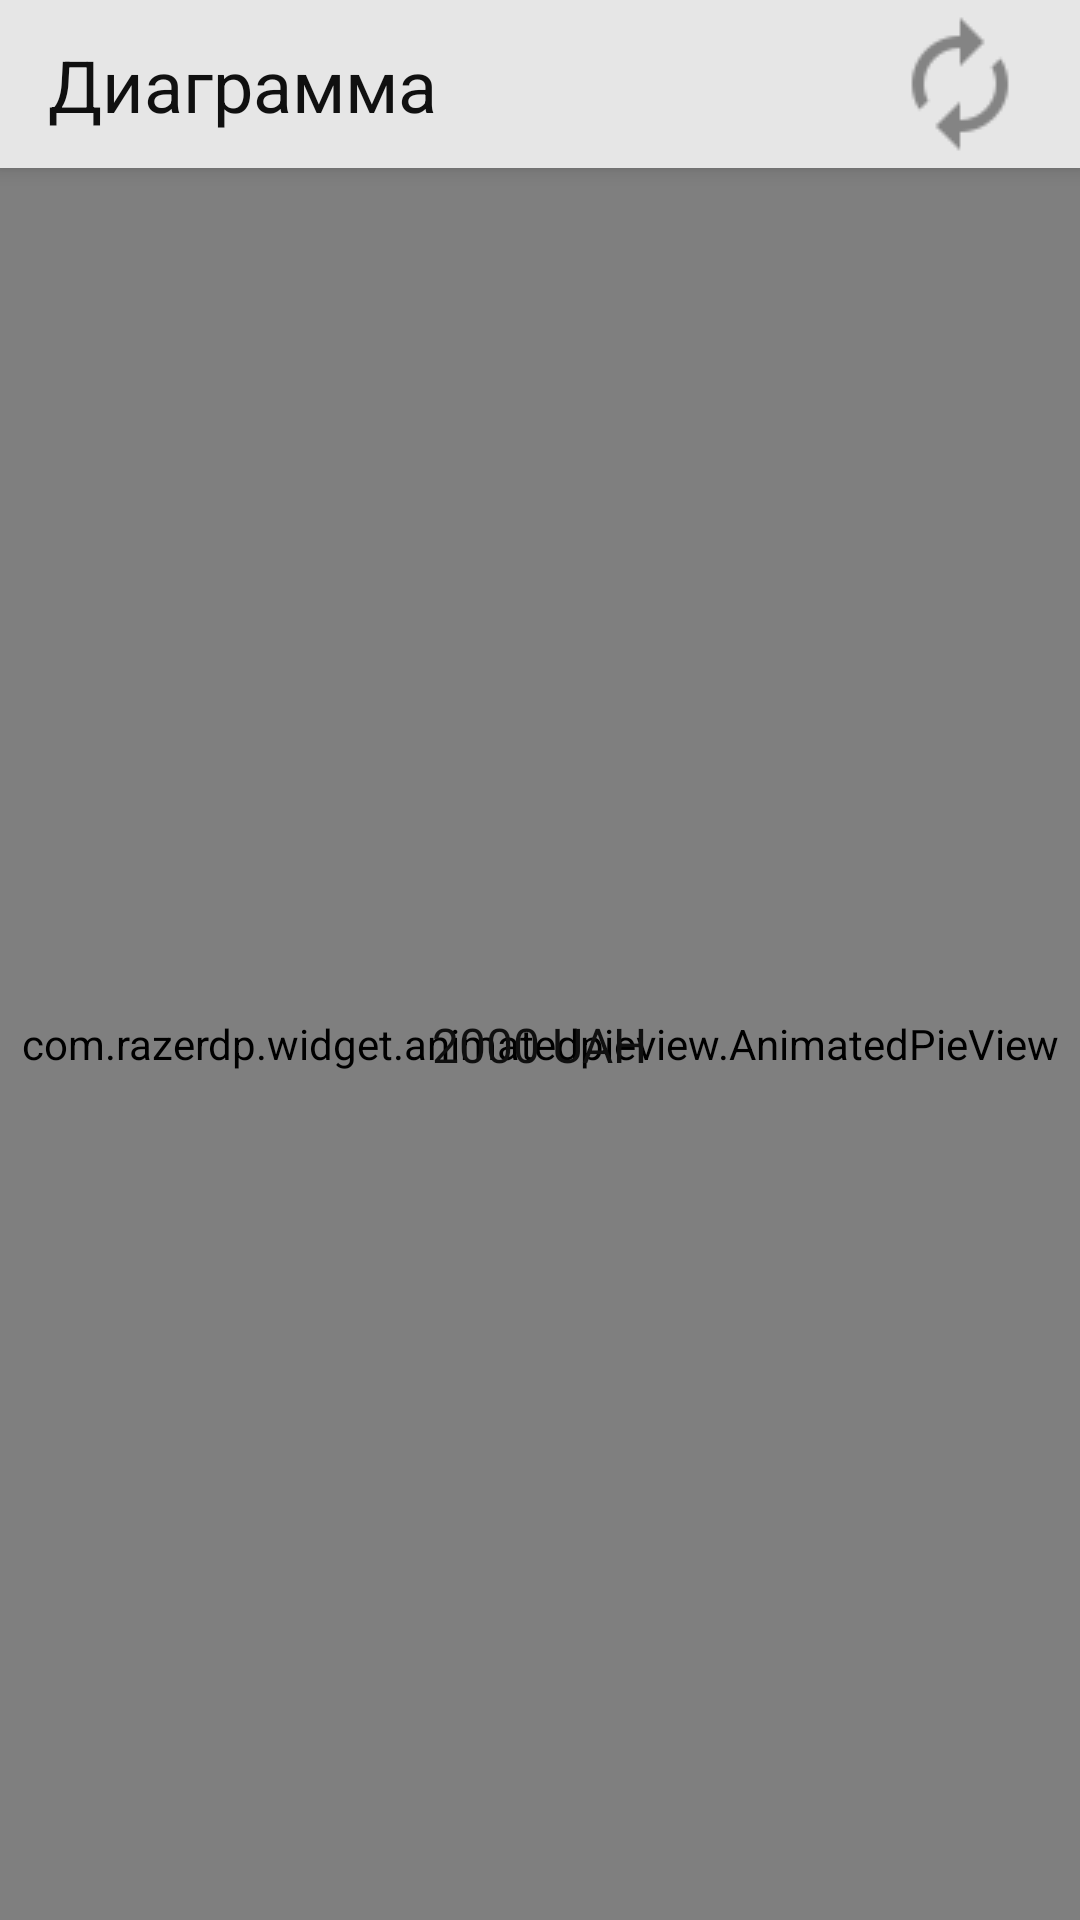

Here is an Android app screen rendered from its layout file. Give the layout XML and the strings, colors and styles it references.
<!-- AndroidManifest.xml: activity theme AppTheme.NoActionBar -->
<!-- res/layout/activity_diagram.xml -->
<?xml version="1.0" encoding="utf-8"?>

<android.support.design.widget.CoordinatorLayout xmlns:android="http://schemas.android.com/apk/res/android"
    xmlns:app="http://schemas.android.com/apk/res-auto"
    xmlns:tools="http://schemas.android.com/tools"
    android:layout_width="match_parent"
    android:layout_height="match_parent"
    tools:context="app.and.cashtracker.DiagramActivity">

    <android.support.design.widget.AppBarLayout
        android:layout_width="match_parent"
        android:layout_height="wrap_content"
        android:theme="@style/AppTheme.AppBarOverlay">

        <android.support.v7.widget.Toolbar
            android:id="@+id/toolbar"
            android:layout_width="match_parent"
            android:layout_height="?attr/actionBarSize"
            android:background="?attr/colorPrimary"
            app:popupTheme="@style/AppTheme.PopupOverlay" >
            <android.support.constraint.ConstraintLayout
                android:layout_width="match_parent"
                android:layout_height="match_parent">
            <TextView
                android:layout_width="wrap_content"
                android:layout_height="wrap_content"
                app:layout_constraintTop_toTopOf="parent"
                app:layout_constraintBottom_toBottomOf="parent"
                android:textSize="24sp"
                android:textColor="@color/mainTextColor"
                android:text="@string/title_activity_diagram"/>
                <android.support.v7.widget.AppCompatImageView
                    android:id="@+id/diagram_renew"
                    android:layout_width="wrap_content"
                    android:layout_height="wrap_content"
                    app:srcCompat="@drawable/icon_renew"
                    android:tint="@color/colorAccent"
                    app:layout_constraintTop_toTopOf="parent"
                    app:layout_constraintBottom_toBottomOf="parent"
                    app:layout_constraintEnd_toEndOf="parent"
                    android:layout_marginEnd="16dp"/>
            </android.support.constraint.ConstraintLayout>
        </android.support.v7.widget.Toolbar>

    </android.support.design.widget.AppBarLayout>

    <include layout="@layout/content_diagram" />

</android.support.design.widget.CoordinatorLayout>
<!-- res/layout/content_diagram.xml (included above) -->
<?xml version="1.0" encoding="utf-8"?>

<android.support.constraint.ConstraintLayout xmlns:android="http://schemas.android.com/apk/res/android"
    xmlns:app="http://schemas.android.com/apk/res-auto"
    xmlns:tools="http://schemas.android.com/tools"
    android:layout_width="match_parent"
    android:layout_height="match_parent"
    app:layout_behavior="@string/appbar_scrolling_view_behavior"
    tools:context="app.and.cashtracker.DiagramActivity"
    tools:showIn="@layout/activity_diagram">

    <TextView
        android:id="@+id/diagram_info"
        android:layout_width="wrap_content"
        android:layout_height="wrap_content"
        android:text="Расходы"
        android:textColor="@color/mainTextColor"
        android:textSize="16sp"
        app:layout_constraintRight_toRightOf="parent"
        app:layout_constraintLeft_toLeftOf="parent"
        app:layout_constraintTop_toTopOf="parent"
        android:layout_marginTop="16dp"/>

    <com.razerdp.widget.animatedpieview.AnimatedPieView
        android:id="@+id/diagram_pie_outcome"
        android:layout_width="match_parent"
        android:layout_height="match_parent" />
    <com.razerdp.widget.animatedpieview.AnimatedPieView
        android:id="@+id/diagram_pie_income"
        android:layout_width="match_parent"
        android:layout_height="match_parent"
        android:visibility="gone"/>
    <TextView
        android:id="@+id/diagram_sum_info"
        android:layout_width="wrap_content"
        android:layout_height="wrap_content"
        android:textColor="@color/mainTextColor"
        android:textSize="16sp"
        android:text="2000 UAH"
        app:layout_constraintRight_toRightOf="parent"
        app:layout_constraintLeft_toLeftOf="parent"
        app:layout_constraintTop_toTopOf="parent"
        app:layout_constraintBottom_toBottomOf="parent"/>

    <android.support.v7.widget.CardView
        android:id="@+id/diagram_info_card"
        android:layout_width="match_parent"
        android:layout_height="wrap_content"
        app:layout_constraintBottom_toBottomOf="parent"
        app:cardElevation="16dp"
        android:visibility="gone">
        <android.support.constraint.ConstraintLayout
            android:layout_width="match_parent"
            android:layout_height="match_parent"
            android:padding="16dp">
            <TextView
                android:id="@+id/diagram_info_card_text"
                android:layout_width="wrap_content"
                android:layout_height="wrap_content"
                app:layout_constraintTop_toTopOf="parent"
                app:layout_constraintBottom_toBottomOf="parent"
                app:layout_constraintStart_toStartOf="parent"
                app:layout_constraintEnd_toStartOf="@id/diagram_info_card_button"
                android:textColor="@color/mainTextColor"
                android:textSize="16sp"
                android:text="CATEGORY"
                android:transitionName="titlemore"/>
            <ImageButton
                android:id="@+id/diagram_info_card_button"
                android:layout_width="32dp"
                android:layout_height="32dp"
                android:background="?android:selectableItemBackgroundBorderless"
                app:layout_constraintEnd_toEndOf="parent"
                app:layout_constraintTop_toTopOf="parent"
                app:layout_constraintBottom_toBottomOf="parent"
                android:src="@drawable/icon_more"
                android:tint="@android:color/black"
                android:scaleType="fitXY"
                android:layout_marginEnd="16dp"/>
        </android.support.constraint.ConstraintLayout>
    </android.support.v7.widget.CardView>

</android.support.constraint.ConstraintLayout>
<!-- resources referenced by this layout -->
<resources>
  <color name="colorAccent">#848484</color>
  <color name="mainTextColor">#101010</color>
  <!-- drawable icon_renew: png bitmap (drawable, 911 bytes) -->
  <string name="title_activity_diagram">Диаграмма</string>
  <style name="AppTheme.AppBarOverlay" parent="ThemeOverlay.AppCompat.Dark.ActionBar" />
  <style name="AppTheme.PopupOverlay" parent="ThemeOverlay.AppCompat.Light" />
  <style name="AppTheme.NoActionBar">
          <item name="windowActionBar">false</item>
          <item name="windowNoTitle">true</item>
      </style>
</resources>
